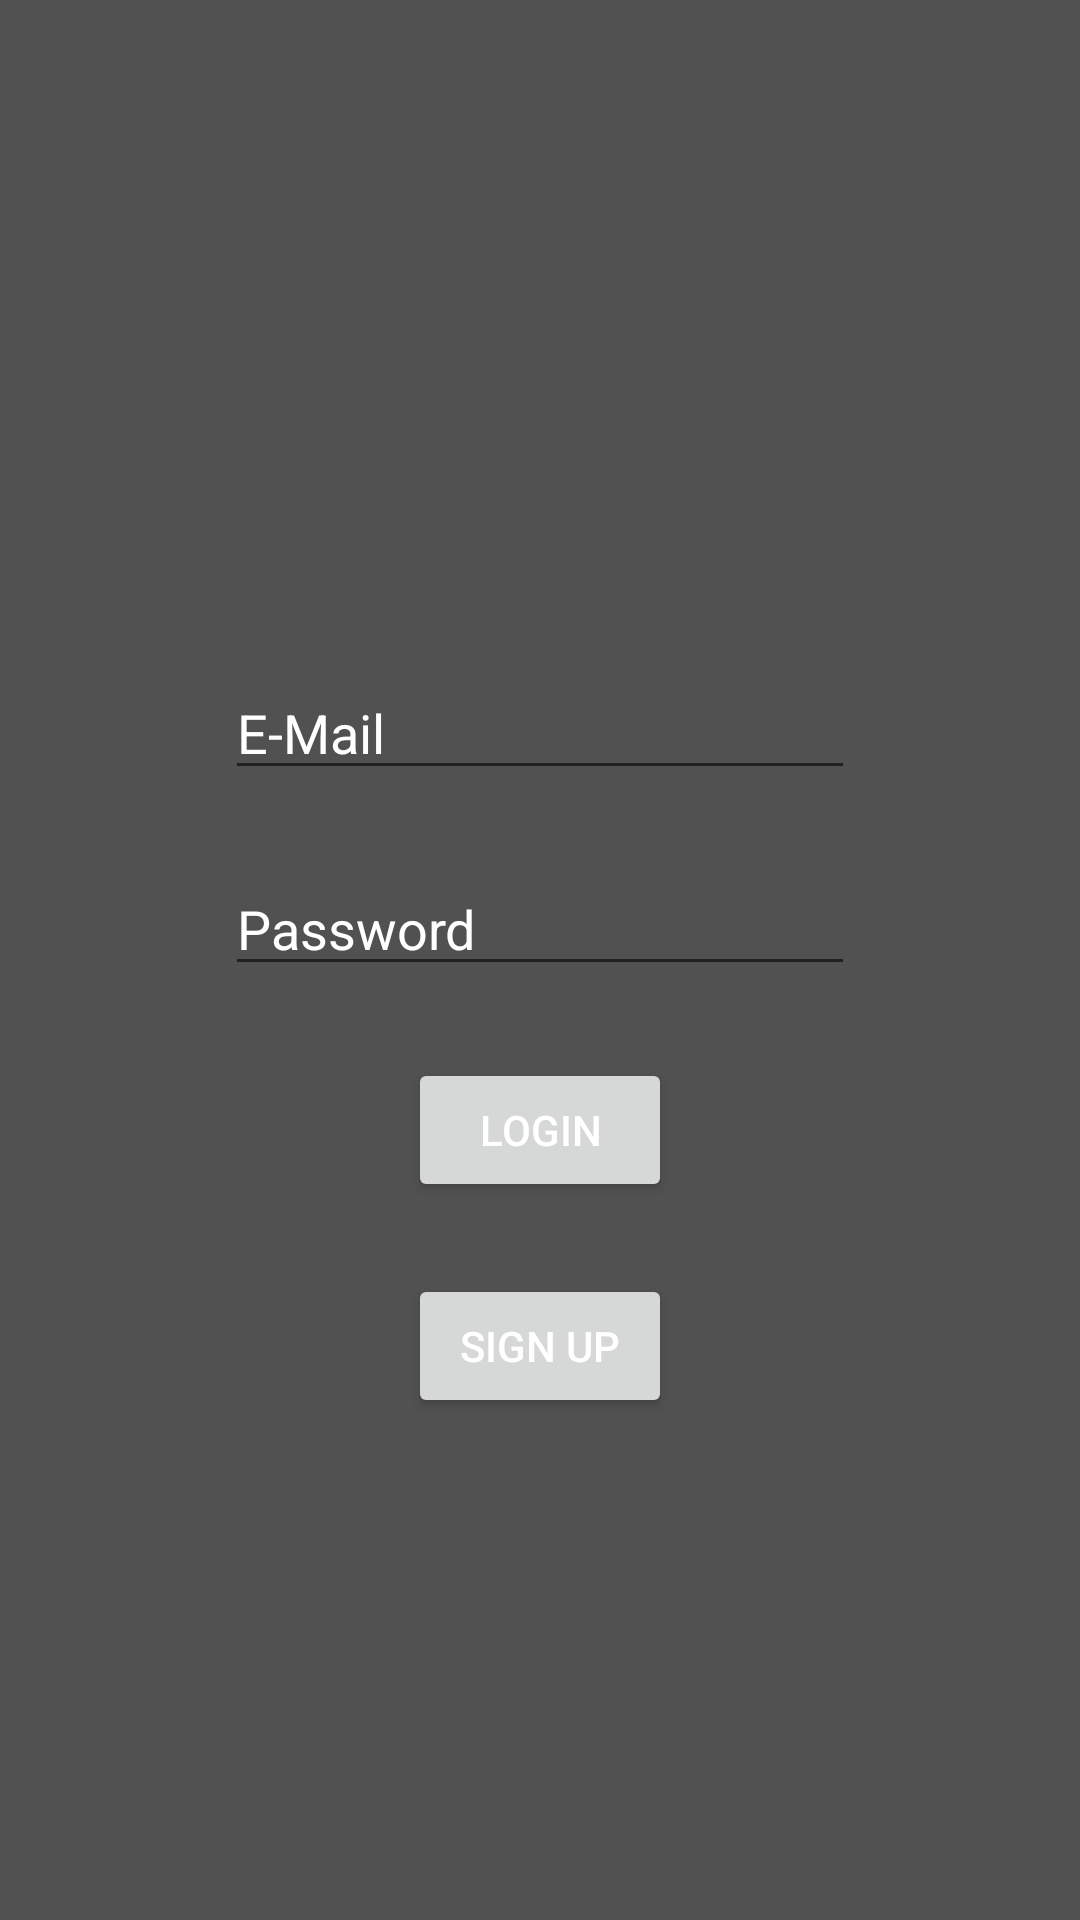

Here is an Android app screen rendered from its layout file. Give the layout XML and the strings, colors and styles it references.
<!-- AndroidManifest.xml: application theme DarkTheme -->
<!-- res/layout/fragment_login.xml -->
<?xml version="1.0" encoding="utf-8"?>
<layout xmlns:tools="http://schemas.android.com/tools" xmlns:app="http://schemas.android.com/apk/res-auto" xmlns:android="http://schemas.android.com/apk/res/android">
    <androidx.constraintlayout.widget.ConstraintLayout android:layout_width="match_parent"
                                                       android:layout_height="match_parent"
                                                       tools:context=".Features.Login.ViewModels.LoginFragment"
                                                       android:id="@+id/constraintLayout"
    android:background="?attr/backgroundColor">

        <EditText
                android:id="@+id/username_input"
                android:layout_width="wrap_content"
                android:layout_height="wrap_content"
                android:layout_marginBottom="24dp"
                android:ems="10"
                android:hint="@string/username"
                android:inputType="textEmailAddress"
                app:layout_constraintBottom_toTopOf="@+id/password_input"
                app:layout_constraintEnd_toEndOf="@+id/password_input"
                app:layout_constraintStart_toStartOf="@+id/password_input"
                android:textColor="?android:attr/textColor"/>

        <EditText
                android:layout_width="wrap_content"
                android:layout_height="wrap_content"
                android:inputType="textPassword"
                android:ems="10"
                android:id="@+id/password_input"
                android:layout_marginBottom="24dp"
                app:layout_constraintTop_toTopOf="parent" app:layout_constraintBottom_toBottomOf="parent"
                app:layout_constraintStart_toStartOf="parent" android:layout_marginStart="24dp"
                app:layout_constraintEnd_toEndOf="parent" android:layout_marginEnd="24dp"
                android:hint="@string/password"
                android:textColor="?android:attr/textColor"
        />
        <Button
                android:text="@string/login"
                android:layout_width="wrap_content"
                android:layout_height="wrap_content"
                android:id="@+id/login_button"
                android:layout_marginTop="24dp"
                app:layout_constraintTop_toBottomOf="@+id/password_input"
                app:layout_constraintStart_toStartOf="@+id/password_input"
                app:layout_constraintEnd_toEndOf="@+id/password_input"/>
        <Button
                android:text="@string/sign_up"
                android:layout_width="wrap_content"
                android:layout_height="wrap_content"
                android:id="@+id/sign_up_button"
                android:layout_marginTop="24dp"
                app:layout_constraintTop_toBottomOf="@+id/login_button"
                app:layout_constraintStart_toStartOf="@+id/login_button"
                app:layout_constraintEnd_toEndOf="@+id/login_button"/>
    </androidx.constraintlayout.widget.ConstraintLayout>
</layout>
<!-- resources referenced by this layout -->
<resources>
  <string name="login">Login</string>
  <string name="password">Password</string>
  <string name="sign_up">Sign Up</string>
  <string name="username">E-Mail</string>
  <style name="DarkTheme" parent="Theme.AppCompat.Light.DarkActionBar">
          <item name="colorPrimary">@color/headerDark</item>
          <item name="colorAccent">@color/accent</item>
          <item name="android:textColor">@color/textDark</item>
          <item name="textColor">@color/textDark</item>
          <item name="android:textColorHint">@color/textDark</item>
          <item name="backgroundColor">@color/backgroundDark</item>
          <item name="android:itemBackground">@color/backgroundDark</item>
      </style>
  <color name="headerDark">#4A1647</color>
  <color name="accent">#4B8DA7</color>
  <color name="textDark">#FFFFFF</color>
  <color name="backgroundDark">#515151</color>
</resources>
